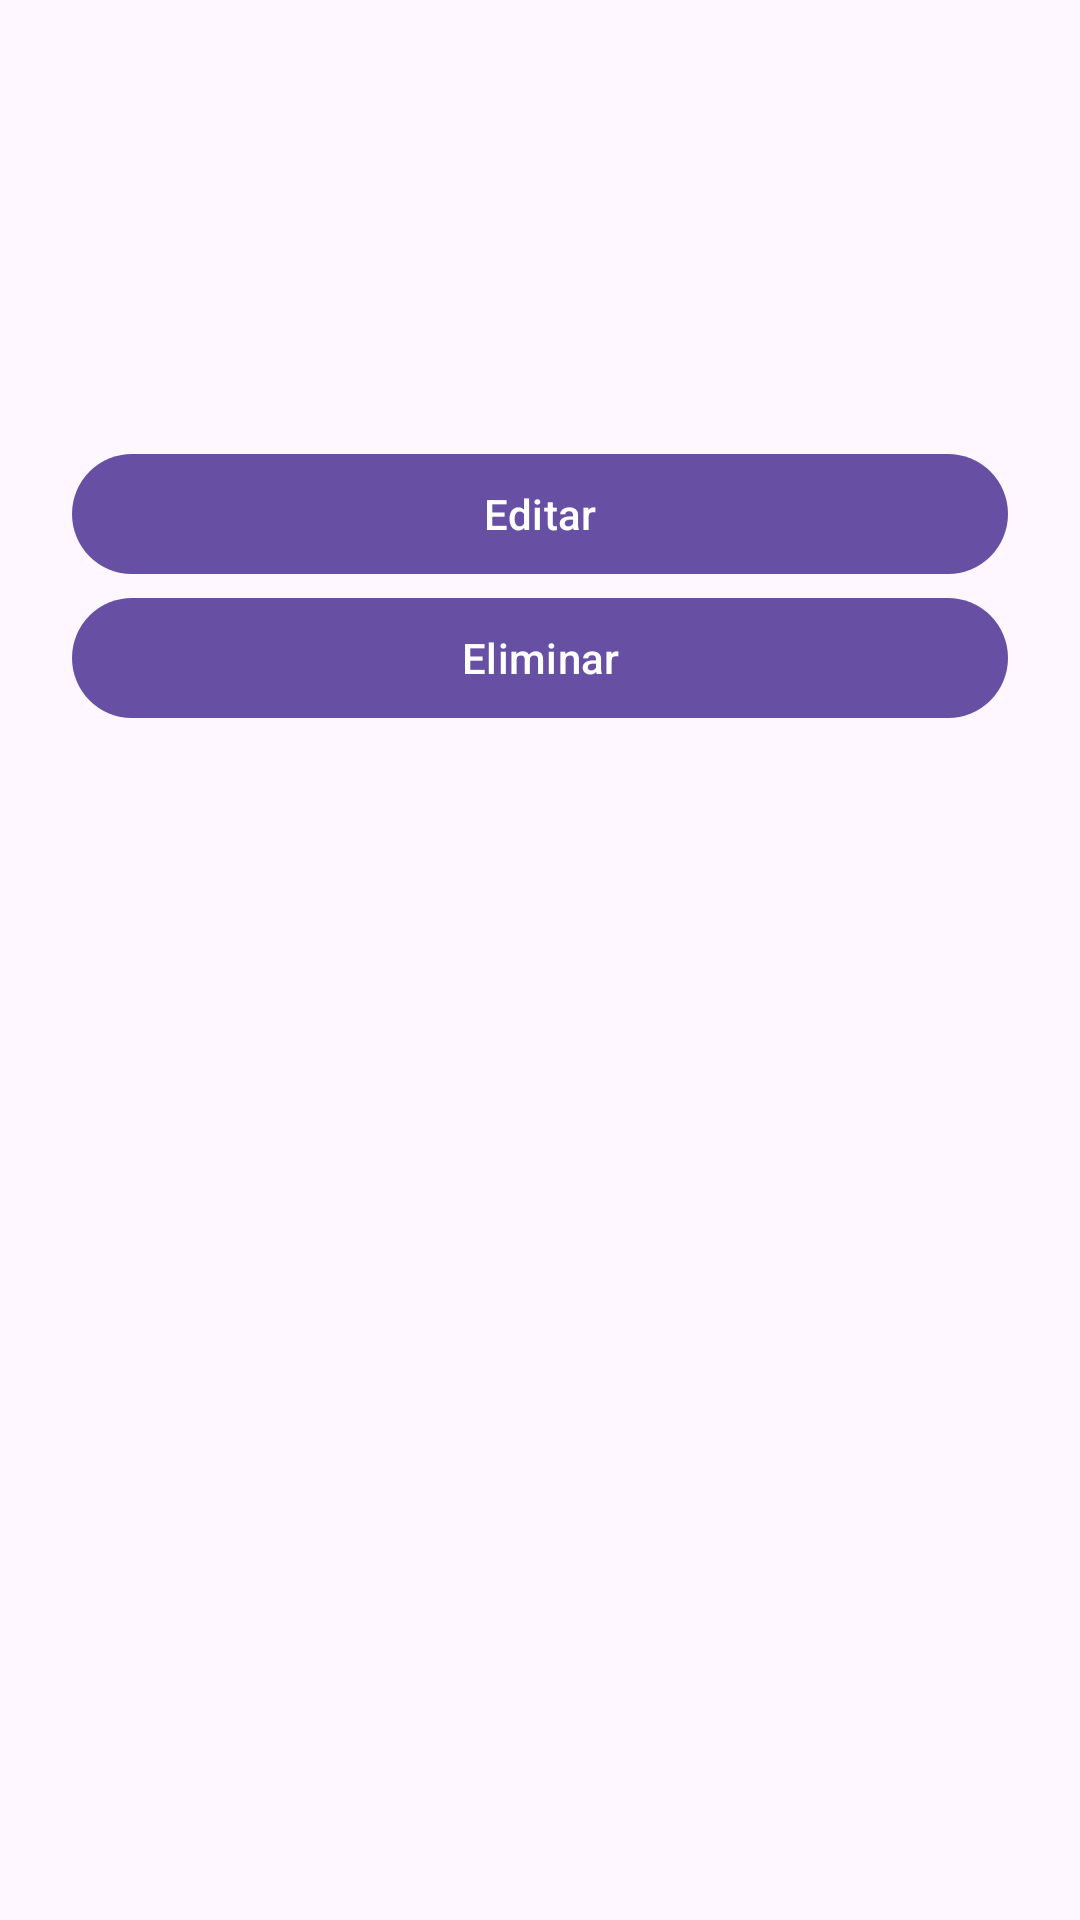

Layout XML and referenced resources for this Android screen:
<!-- AndroidManifest.xml: application theme Theme.Agendaandroid -->
<!-- res/layout/activity_contact_detail.xml -->
<?xml version="1.0" encoding="utf-8"?>
<LinearLayout xmlns:android="http://schemas.android.com/apk/res/android" android:layout_width="match_parent" android:layout_height="match_parent" android:orientation="vertical" android:padding="24dp">
    <TextView android:id="@+id/tvDetailName" android:layout_width="match_parent" android:layout_height="wrap_content" android:textAppearance="@style/TextAppearance.Material3.HeadlineMedium" />
    <TextView android:id="@+id/tvDetailPhone" android:layout_width="match_parent" android:layout_height="wrap_content" android:layout_marginTop="16dp" />
    <TextView android:id="@+id/tvDetailAddress" android:layout_width="match_parent" android:layout_height="wrap_content" android:layout_marginTop="8dp" />
    <com.google.android.material.button.MaterialButton android:id="@+id/btnEdit" android:layout_width="match_parent" android:layout_height="wrap_content" android:layout_marginTop="24dp" android:text="@string/edit" />
    <com.google.android.material.button.MaterialButton android:id="@+id/btnDelete" android:layout_width="match_parent" android:layout_height="wrap_content" android:text="@string/delete" />
</LinearLayout>
<!-- resources referenced by this layout -->
<resources>
  <string name="delete">Eliminar</string>
  <string name="edit">Editar</string>
  <style name="Theme.Agendaandroid" parent="Theme.Material3.DayNight.NoActionBar" />
</resources>
